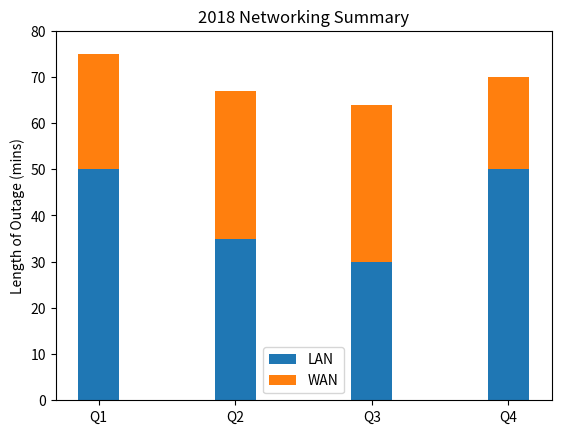

Here is the Python script that generated this plot: (Note: this script raises an exception after producing the figure.)
#!usr/bin/env python3

import numpy as np
import matplotlib
matplotlib.use('Agg')

import matplotlib.pyplot as plt

def main():
    N = 4
    localnetMeans = (50, 35, 30, 50) #LAN length of outage (mins)
    wanMeans = (25, 32, 34, 20) #WAN length of outage (min)
    ind = np.arange(N)    # the x locations for the groups
    # the width of the bars: can also be len(x) sequence
    width = 0.3

    # describe where to display p1
    p1 = plt.bar(ind, localnetMeans, width)
    # stack p2 on top of p1
    p2 = plt.bar(ind, wanMeans, width, bottom=localnetMeans)

    # Describe the table metadata
    plt.ylabel("Length of Outage (mins)")
    plt.title("2018 Networking Summary")
    plt.xticks(ind, ("Q1", "Q2", "Q3", "Q4"))
    plt.yticks(np.arange(0, 81, 10))
    plt.legend((p1[0], p2[0]), ("LAN", "WAN"))

    # display the graph
    # plt.show() # you can try this on a Python IDE with a GUI if you'd like
    plt.savefig("/home/<user>/mycode/graphing/2018summary.png")
    
if __name__ == "__main__":
    main()

